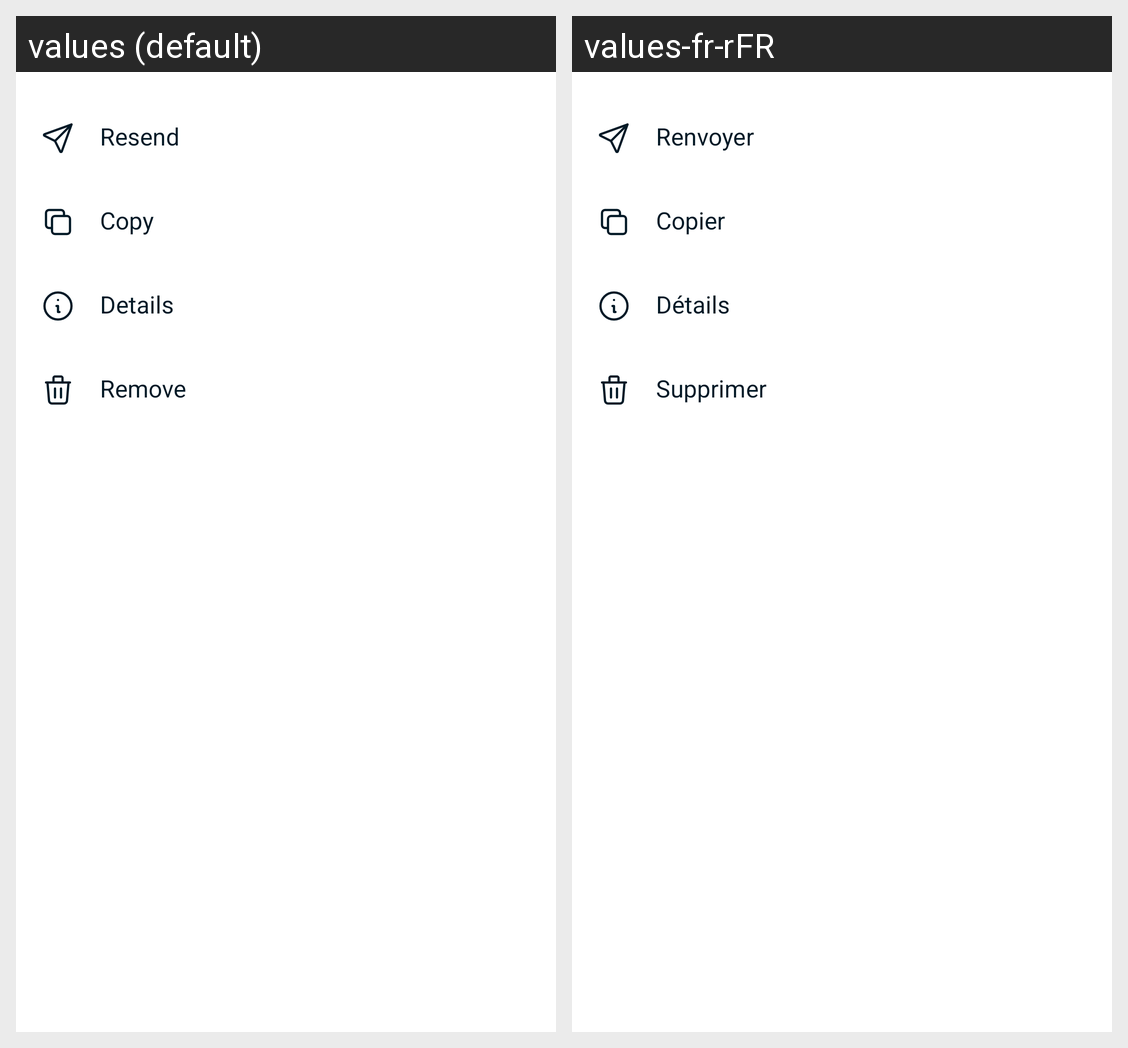

Translations of the strings shown on this Android screen, per locale in the grid:
Android screen res/layout/dialog_message_options.xml rendered under 2 locales, left to right: values (default), values-fr-rFR. Device: Nexus 5 (rendered at 1080×1920; each locale shown at half size, 540×960, under a caption strip naming it); theme AppTheme.
Strings drawn on this screen, with the default value and each locale's value (text and hints the layout hard-codes, and strings that could not be matched under every locale, appear in the picture but are not listed):

message_option_resend
  values: Resend
  values-fr-rFR: Renvoyer

message_option_copy
  values: Copy
  values-fr-rFR: Copier

message_option_details
  values: Details
  values-fr-rFR: Détails

message_option_removed
  values: Remove
  values-fr-rFR: Supprimer
